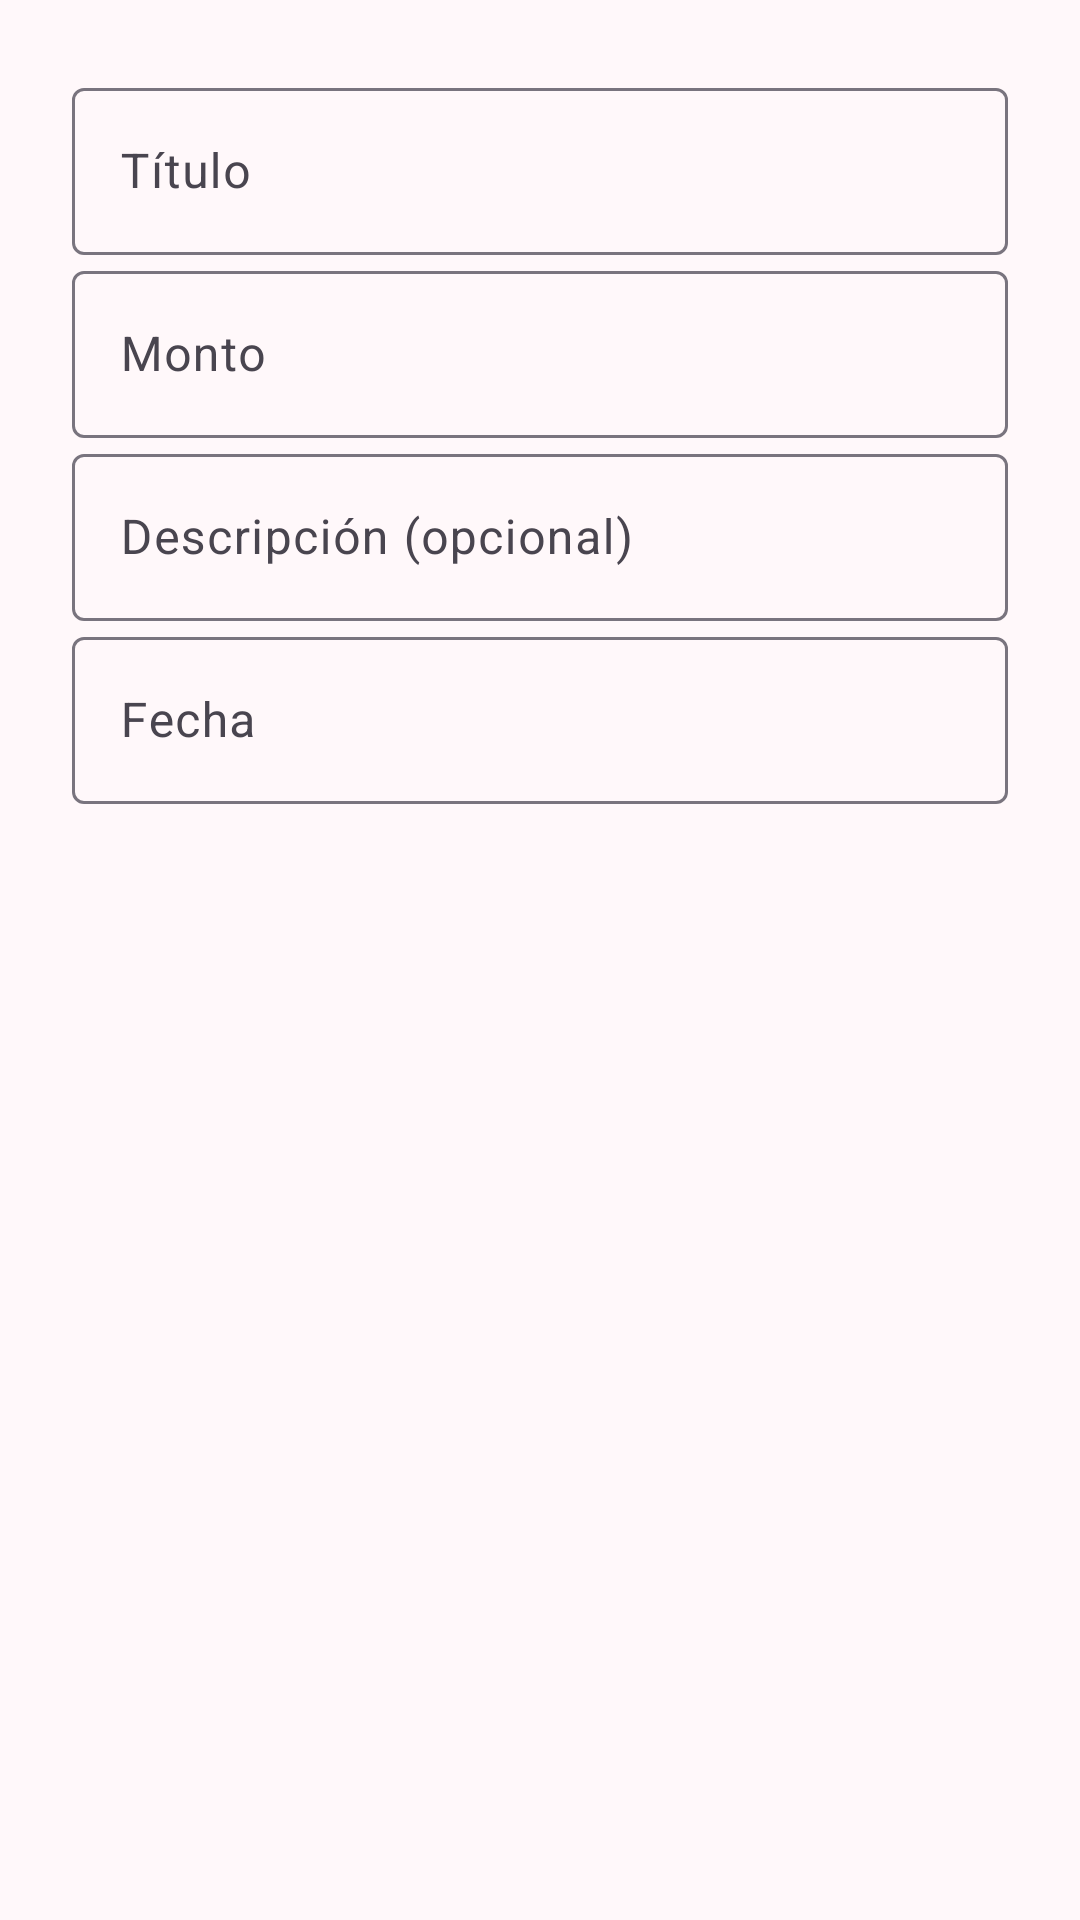

Android layout source for this screen:
<!-- AndroidManifest.xml: application theme Theme.PigPay.Login -->
<!-- res/layout/dialog_editar_ingreso.xml -->
<?xml version="1.0" encoding="utf-8"?>
<LinearLayout xmlns:android="http://schemas.android.com/apk/res/android"
    xmlns:app="http://schemas.android.com/apk/res-auto"
    android:orientation="vertical"
    android:padding="24dp"
    android:layout_width="match_parent"
    android:layout_height="wrap_content">

    <com.google.android.material.textfield.TextInputLayout
        android:layout_width="match_parent"
        android:layout_height="wrap_content"
        android:hint="Título">
        <com.google.android.material.textfield.TextInputEditText
            android:id="@+id/editTextTitulo"
            android:enabled="false"
            android:layout_width="match_parent"
            android:layout_height="wrap_content" />
    </com.google.android.material.textfield.TextInputLayout>

    <com.google.android.material.textfield.TextInputLayout
        android:layout_width="match_parent"
        android:layout_height="wrap_content"
        android:hint="Monto">
        <com.google.android.material.textfield.TextInputEditText
            android:id="@+id/editTextNuevoMonto"
            android:inputType="numberDecimal"
            android:layout_width="match_parent"
            android:layout_height="wrap_content" />
    </com.google.android.material.textfield.TextInputLayout>

    <com.google.android.material.textfield.TextInputLayout
        android:layout_width="match_parent"
        android:layout_height="wrap_content"
        android:hint="Descripción (opcional)">
        <com.google.android.material.textfield.TextInputEditText
            android:id="@+id/editTextNuevaDescripcion"
            android:layout_width="match_parent"
            android:layout_height="wrap_content" />
    </com.google.android.material.textfield.TextInputLayout>

    <com.google.android.material.textfield.TextInputLayout
        android:layout_width="match_parent"
        android:layout_height="wrap_content"
        android:hint="Fecha">
        <com.google.android.material.textfield.TextInputEditText
            android:id="@+id/editTextFecha"
            android:enabled="false"
            android:layout_width="match_parent"
            android:layout_height="wrap_content" />
    </com.google.android.material.textfield.TextInputLayout>
</LinearLayout>
<!-- resources referenced by this layout -->
<resources>
  <style name="Theme.PigPay.Login" parent="Theme.Material3.DayNight.NoActionBar">
          
          <item name="colorPrimary">@color/pig_pink_primary</item>
          <item name="colorOnPrimary">@color/white</item>
          <item name="colorSurface">@color/background_primary</item>
          <item name="colorOnSurface">@color/text_primary</item>
  
          
          <item name="android:windowBackground">@color/background_primary</item>
  
          
          <item name="android:statusBarColor">@android:color/transparent</item>
          <item name="android:windowLightStatusBar">true</item>
          <item name="android:navigationBarColor">@android:color/transparent</item>
      </style>
  <color name="pig_pink_primary">#880E4F</color>
  <color name="white">#FFFFFFFF</color>
  <color name="background_primary">#FFF8FA</color>
  <color name="text_primary">#1C1B1F</color>
</resources>
